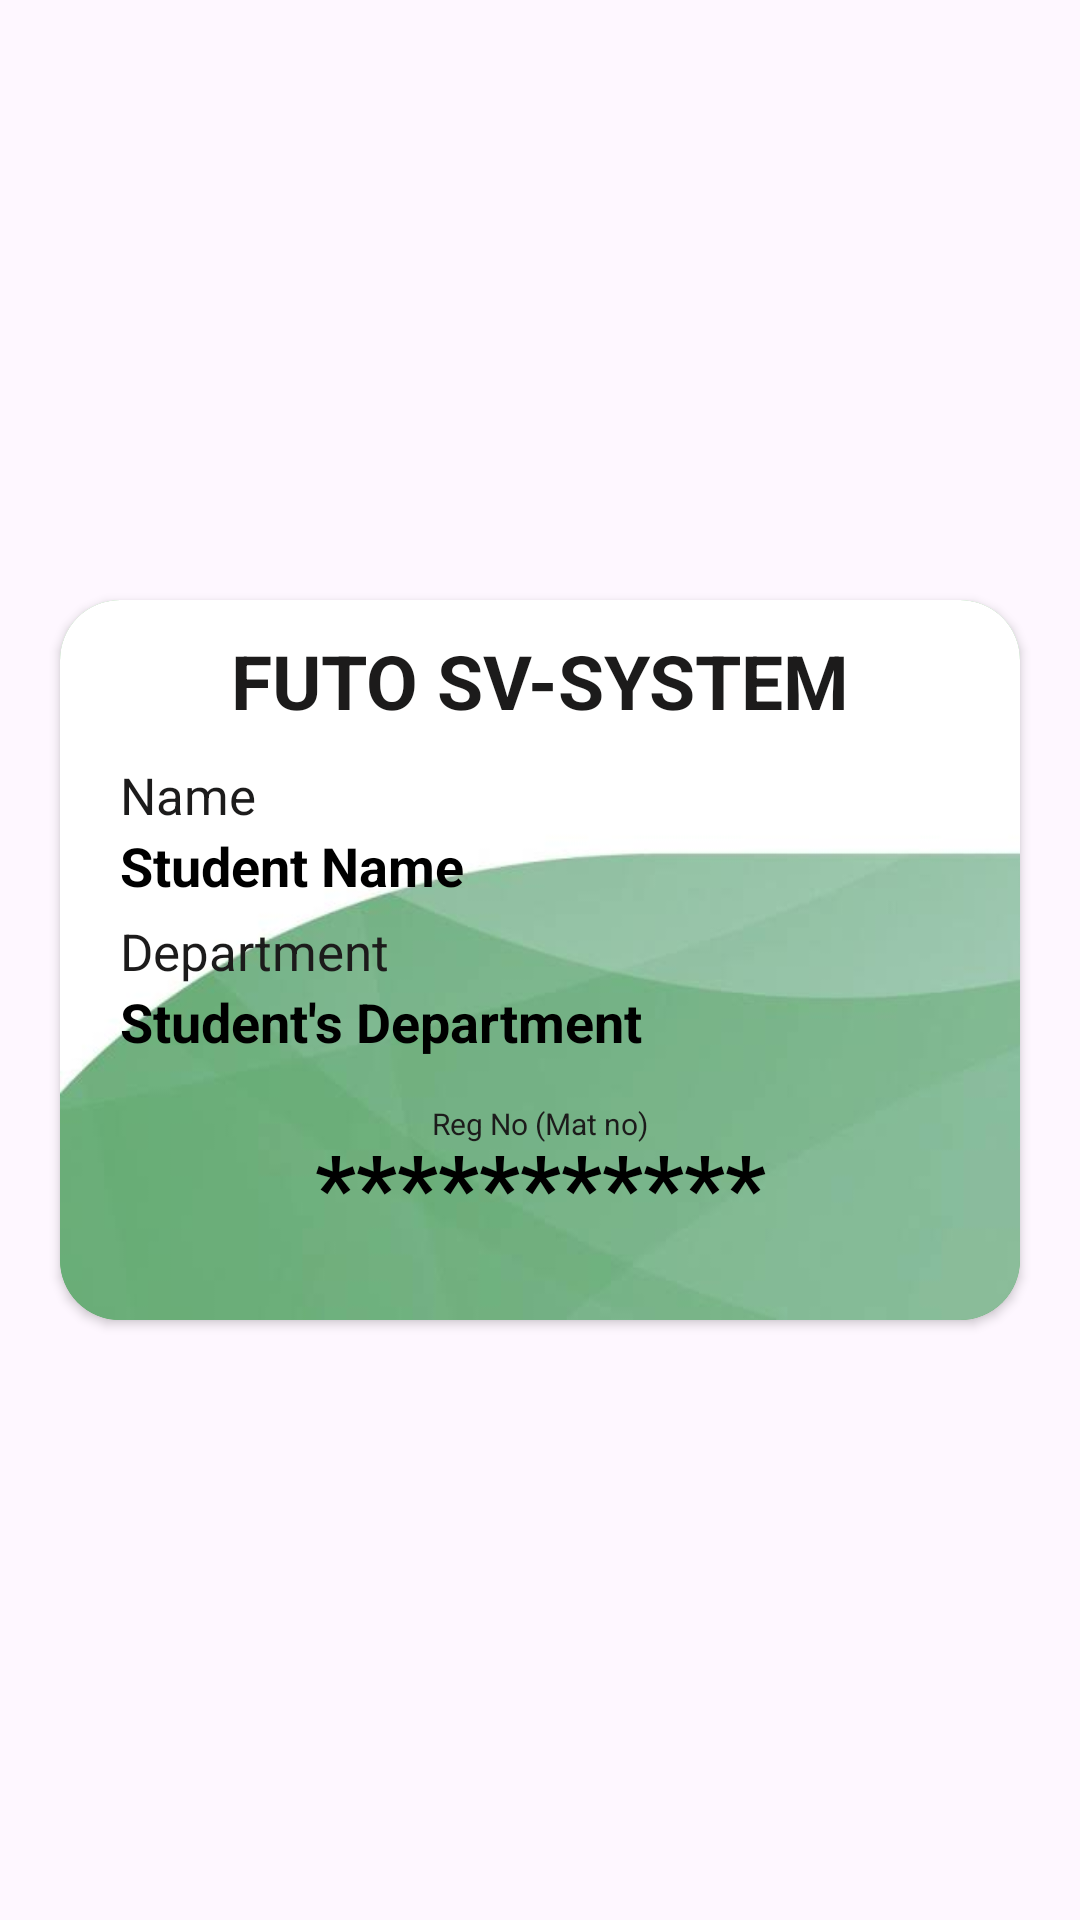

Produce the Android XML layout that renders to this screen, including the resource entries it uses.
<!-- AndroidManifest.xml: application theme Theme.SVSystem -->
<!-- res/layout/student_details_display_view.xml -->
<?xml version="1.0" encoding="utf-8"?>
<RelativeLayout xmlns:android="http://schemas.android.com/apk/res/android"
    android:layout_width="match_parent"
    android:layout_height="match_parent"
    xmlns:app="http://schemas.android.com/apk/res-auto">

    <androidx.cardview.widget.CardView
        android:layout_width="match_parent"
        android:id="@+id/card"
        android:layout_centerInParent="true"
        app:cardBackgroundColor="@color/green"
        app:cardCornerRadius="20dp"
        android:layout_margin="20dp"
        android:layout_height="240dp">
        <RelativeLayout
            android:layout_width="match_parent"
            android:layout_height="match_parent">
            <LinearLayout
                android:layout_width="match_parent"
                android:layout_height="match_parent"
                android:orientation="vertical"
                android:background="@drawable/background"
                android:paddingHorizontal="20dp"
                android:paddingVertical="10dp">
                <TextView
                    android:layout_width="match_parent"
                    android:layout_height="wrap_content"
                    android:text="FUTO SV-SYSTEM"
                    android:textStyle="bold"
                    android:fontFamily="sans-serif"
                    android:gravity="center"
                    android:textSize="25dp"
                    android:textColor="@color/mid_black"/>
                <TextView
                    android:layout_width="match_parent"
                    android:layout_height="wrap_content"
                    android:text="Name"
                    android:textSize="17dp"
                    android:layout_marginTop="10dp"
                    android:textColor="@color/mid_black"/>
                <TextView
                    android:layout_width="match_parent"
                    android:layout_height="wrap_content"
                    android:text="Student Name"
                    android:layout_marginRight="105dp"
                    android:textSize="18dp"
                    android:maxLines="1"
                    android:id="@+id/scanstudentname"
                    android:textStyle="bold"
                    android:textColor="@color/black"/>
                <TextView
                    android:layout_width="match_parent"
                    android:layout_height="wrap_content"
                    android:layout_marginTop="5dp"
                    android:text="Department"
                    android:textSize="17dp"
                    android:textColor="@color/mid_black"/>
                <TextView
                    android:layout_width="match_parent"
                    android:layout_height="wrap_content"
                    android:text="Student's Department"
                    android:textSize="18dp"
                    android:layout_marginRight="105dp"
                    android:id="@+id/scanstudentdepart"
                    android:maxLines="1"
                    android:textStyle="bold"
                    android:textColor="@color/black"/>

                <TextView
                    android:layout_width="match_parent"
                    android:gravity="center"
                    android:layout_height="wrap_content"
                    android:text="Reg No (Mat no)"
                    android:id="@+id/stay"
                    android:layout_marginTop="15dp"
                    android:textSize="10dp"
                    android:layout_centerHorizontal="true"
                    android:textColor="@color/mid_black"/>
                <TextView
                    android:layout_width="match_parent"
                    android:gravity="center"
                    android:layout_height="wrap_content"
                    android:text="***********"
                    android:layout_marginTop="-7dp"
                    android:id="@+id/scanstudentReg"
                    android:textSize="30dp"
                    android:textStyle="bold"
                    android:layout_below="@id/stay"
                    android:layout_centerHorizontal="true"
                    android:textColor="@color/black"/>
            </LinearLayout>
        </RelativeLayout>
    </androidx.cardview.widget.CardView>
</RelativeLayout>
<!-- resources referenced by this layout -->
<resources>
  <color name="black">#FF000000</color>
  <color name="green">#4CAF50</color>
  <color name="mid_black">#1C1B1B</color>
  <!-- drawable background: jpeg bitmap (drawable, 5344 bytes) -->
  <style name="Theme.SVSystem" parent="Base.Theme.SVSystem" />
  <style name="Base.Theme.SVSystem" parent="Theme.Material3.DayNight.NoActionBar">
          
           <item name="colorPrimary">@color/green</item>
           <item name="colorSecondary">@color/green</item>
           <item name="android:colorAccent">@color/orange</item>
          <item name="android:textColorTertiary">@color/white</item>
      </style>
  <color name="orange">#FF5722</color>
  <color name="white">#FFFFFFFF</color>
</resources>
